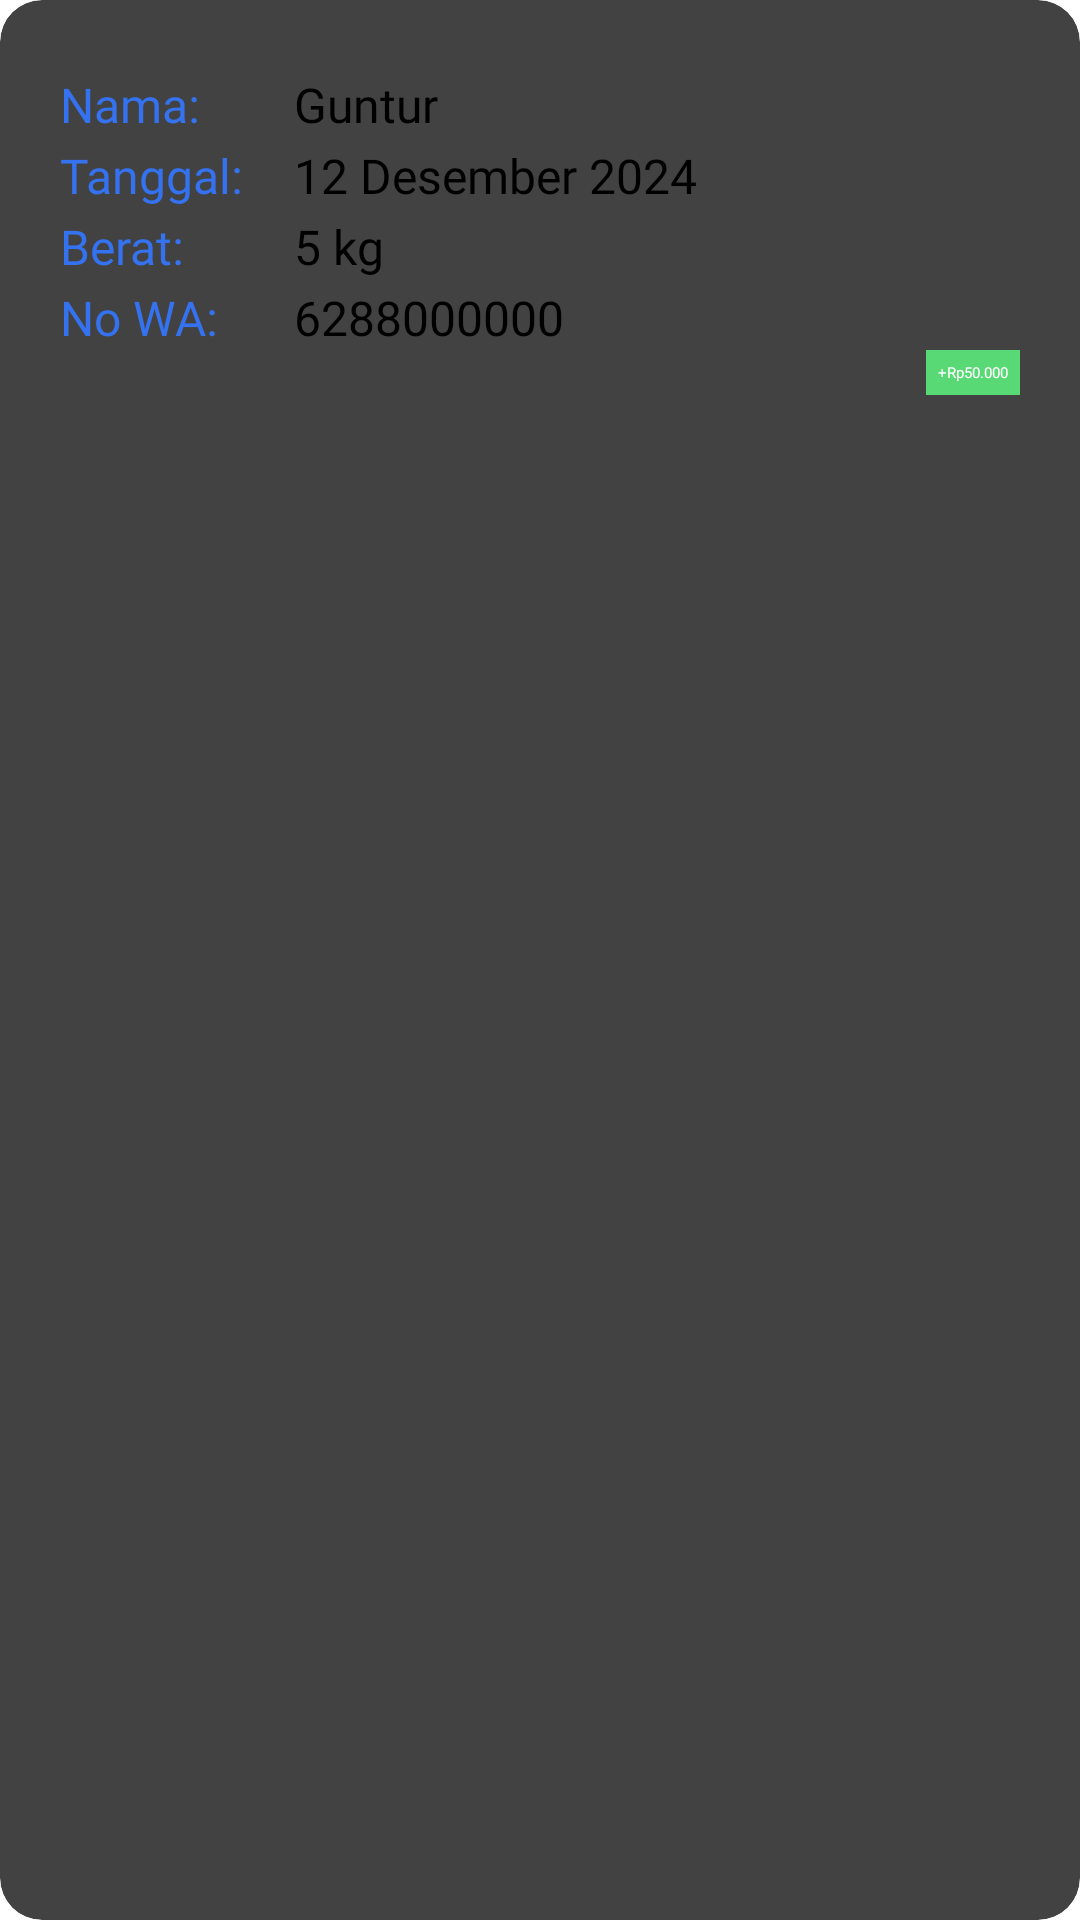

The Android layout XML behind this screen, and the referenced resources:
<!-- AndroidManifest.xml: application theme Theme.BankSampahSriWilisNasabah -->
<!-- res/layout/card_transaksi.xml -->
<?xml version="1.0" encoding="utf-8"?>
<androidx.cardview.widget.CardView xmlns:android="http://schemas.android.com/apk/res/android"
    xmlns:app="http://schemas.android.com/apk/res-auto"
    android:layout_width="match_parent"
    android:layout_marginHorizontal="2dp"
    android:layout_height="wrap_content"
    android:layout_marginBottom="8dp"
    app:cardCornerRadius="14dp"
    app:cardElevation="4dp">

    <androidx.constraintlayout.widget.ConstraintLayout
        android:layout_width="match_parent"
        android:layout_height="wrap_content"
        android:padding="16dp"
        android:layout_marginTop="8dp"
        android:layout_marginHorizontal="4dp">

        
        <TextView
            android:id="@+id/tv_label_nama_pesanan"
            android:layout_width="70dp"
            android:layout_height="wrap_content"
            android:fontFamily="@font/inter_bold"
            android:textColor="@color/blue_primary"
            android:textSize="16sp"
            android:text="Nama:"
            app:layout_constraintStart_toStartOf="parent"
            app:layout_constraintTop_toTopOf="parent" />

        <TextView
            android:id="@+id/tv_nama_pesanan"
            android:layout_width="wrap_content"
            android:layout_height="wrap_content"
            android:fontFamily="@font/inter_semi_bold"
            android:textColor="@android:color/black"
            android:textSize="16sp"
            android:text="Guntur"
            app:layout_constraintStart_toEndOf="@+id/tv_label_nama_pesanan"
            app:layout_constraintTop_toTopOf="@+id/tv_label_nama_pesanan"
            android:layout_marginStart="8dp"/>

        
        <TextView
            android:id="@+id/tv_label_tanggal_pesanan"
            android:layout_width="70dp"
            android:layout_height="wrap_content"
            android:fontFamily="@font/inter_bold"
            android:textColor="@color/blue_primary"
            android:textSize="16sp"
            android:text="Tanggal:"
            app:layout_constraintStart_toStartOf="parent"
            app:layout_constraintTop_toBottomOf="@+id/tv_label_nama_pesanan"
            android:layout_marginTop="2dp" />

        <TextView
            android:id="@+id/tv_tanggal_pesanan"
            android:layout_width="wrap_content"
            android:layout_height="wrap_content"
            android:fontFamily="@font/inter_semi_bold"
            android:textColor="@android:color/black"
            android:textSize="16sp"
            android:text="12 Desember 2024"
            app:layout_constraintStart_toEndOf="@+id/tv_label_tanggal_pesanan"
            app:layout_constraintTop_toTopOf="@+id/tv_label_tanggal_pesanan"
            android:layout_marginStart="8dp"/>

        
        <TextView
            android:id="@+id/tv_label_berat_transaksi"
            android:layout_width="70dp"
            android:layout_height="wrap_content"
            android:fontFamily="@font/inter_bold"
            android:textColor="@color/blue_primary"
            android:textSize="16sp"
            android:text="Berat:"
            app:layout_constraintStart_toStartOf="parent"
            app:layout_constraintTop_toBottomOf="@+id/tv_tanggal_pesanan"
            android:layout_marginTop="2dp" />

        <TextView
            android:id="@+id/tv_berat_transaksi"
            android:layout_width="wrap_content"
            android:layout_height="wrap_content"
            android:fontFamily="@font/inter_semi_bold"
            android:textColor="@android:color/black"
            android:textSize="16sp"
            android:text="5 kg"
            app:layout_constraintStart_toEndOf="@+id/tv_label_berat_transaksi"
            app:layout_constraintTop_toTopOf="@+id/tv_label_berat_transaksi"
            android:layout_marginStart="8dp"/>

        
        <TextView
            android:id="@+id/tv_label_nomor_wa_pesanan"
            android:layout_width="70dp"
            android:layout_height="wrap_content"
            android:fontFamily="@font/inter_bold"
            android:textColor="@color/blue_primary"
            android:textSize="16sp"
            android:text="No WA:"
            app:layout_constraintStart_toStartOf="parent"
            app:layout_constraintTop_toBottomOf="@+id/tv_label_berat_transaksi"
            android:layout_marginTop="2dp" />

        <TextView
            android:id="@+id/tv_nomor_wa_pesanan"
            android:layout_width="wrap_content"
            android:layout_height="wrap_content"
            android:fontFamily="@font/inter_semi_bold"
            android:textColor="@android:color/black"
            android:textSize="16sp"
            android:text="6288000000"
            app:layout_constraintStart_toEndOf="@+id/tv_label_nomor_wa_pesanan"
            app:layout_constraintTop_toTopOf="@+id/tv_label_nomor_wa_pesanan"
            android:layout_marginStart="8dp"/>

        
        <TextView
            android:id="@+id/tv_status"
            android:layout_width="wrap_content"
            android:layout_height="wrap_content"
            android:background="@color/green_label"
            android:fontFamily="@font/inter_bold"
            android:padding="4dp"
            android:text="+Rp50.000"
            android:textColor="@color/white"
            app:layout_constraintBottom_toBottomOf="parent"
            app:layout_constraintEnd_toEndOf="parent"
            app:layout_constraintTop_toBottomOf="@+id/tv_nomor_wa_pesanan" />


    </androidx.constraintlayout.widget.ConstraintLayout>
</androidx.cardview.widget.CardView>
<!-- resources referenced by this layout -->
<resources>
  <color name="blue_primary">#3572EF</color>
  <color name="green_label">#59d975</color>
  <color name="white">#FFFFFFFF</color>
  <style name="Theme.BankSampahSriWilisNasabah" parent="Base.Theme.BankSampahSriWilisNasabah" />
  <color name="md_theme_primary">#485D92</color>
  <color name="md_theme_onPrimary">#FFFFFF</color>
  <color name="md_theme_primaryContainer">#DAE2FF</color>
  <color name="md_theme_onPrimaryContainer">#001847</color>
  <color name="md_theme_secondary">#08677F</color>
  <color name="md_theme_onSecondary">#FFFFFF</color>
  <color name="md_theme_secondaryContainer">#B8EAFF</color>
  <color name="md_theme_onSecondaryContainer">#001F28</color>
  <color name="md_theme_tertiary">#485D92</color>
  <color name="md_theme_onTertiary">#FFFFFF</color>
  <color name="md_theme_tertiaryContainer">#DAE2FF</color>
  <color name="md_theme_onTertiaryContainer">#001847</color>
  <color name="md_theme_error">#BA1A1A</color>
  <color name="md_theme_onError">#FFFFFF</color>
  <color name="md_theme_errorContainer">#FFDAD6</color>
  <color name="md_theme_onErrorContainer">#410002</color>
  <color name="md_theme_background">#FAF8FF</color>
  <color name="md_theme_onBackground">#1A1B21</color>
  <color name="md_theme_surface">#FAF8FF</color>
  <color name="md_theme_onSurface">#1A1B21</color>
  <color name="md_theme_surfaceVariant">#E1E2EC</color>
  <color name="md_theme_onSurfaceVariant">#45464F</color>
  <color name="md_theme_outline">#757780</color>
  <color name="md_theme_outlineVariant">#C5C6D0</color>
  <color name="md_theme_inverseSurface">#2F3036</color>
  <color name="md_theme_inverseOnSurface">#F1F0F7</color>
  <color name="md_theme_inversePrimary">#B2C5FF</color>
  <color name="md_theme_primaryFixed">#DAE2FF</color>
  <color name="md_theme_onPrimaryFixed">#001847</color>
  <color name="md_theme_primaryFixedDim">#B2C5FF</color>
  <color name="md_theme_onPrimaryFixedVariant">#304578</color>
  <color name="md_theme_secondaryFixed">#B8EAFF</color>
  <color name="md_theme_onSecondaryFixed">#001F28</color>
  <color name="md_theme_secondaryFixedDim">#88D1EC</color>
  <color name="md_theme_onSecondaryFixedVariant">#004D61</color>
  <color name="md_theme_tertiaryFixed">#DAE2FF</color>
  <color name="md_theme_onTertiaryFixed">#001847</color>
  <color name="md_theme_tertiaryFixedDim">#B2C5FF</color>
  <color name="md_theme_onTertiaryFixedVariant">#304578</color>
  <color name="md_theme_surfaceDim">#DAD9E0</color>
  <color name="md_theme_surfaceBright">#FAF8FF</color>
  <color name="md_theme_surfaceContainerLowest">#FFFFFF</color>
  <color name="md_theme_surfaceContainerLow">#F4F3FA</color>
  <color name="md_theme_surfaceContainer">#EEEDF4</color>
  <color name="md_theme_surfaceContainerHigh">#E8E7EF</color>
  <color name="md_theme_surfaceContainerHighest">#E2E2E9</color>
</resources>
